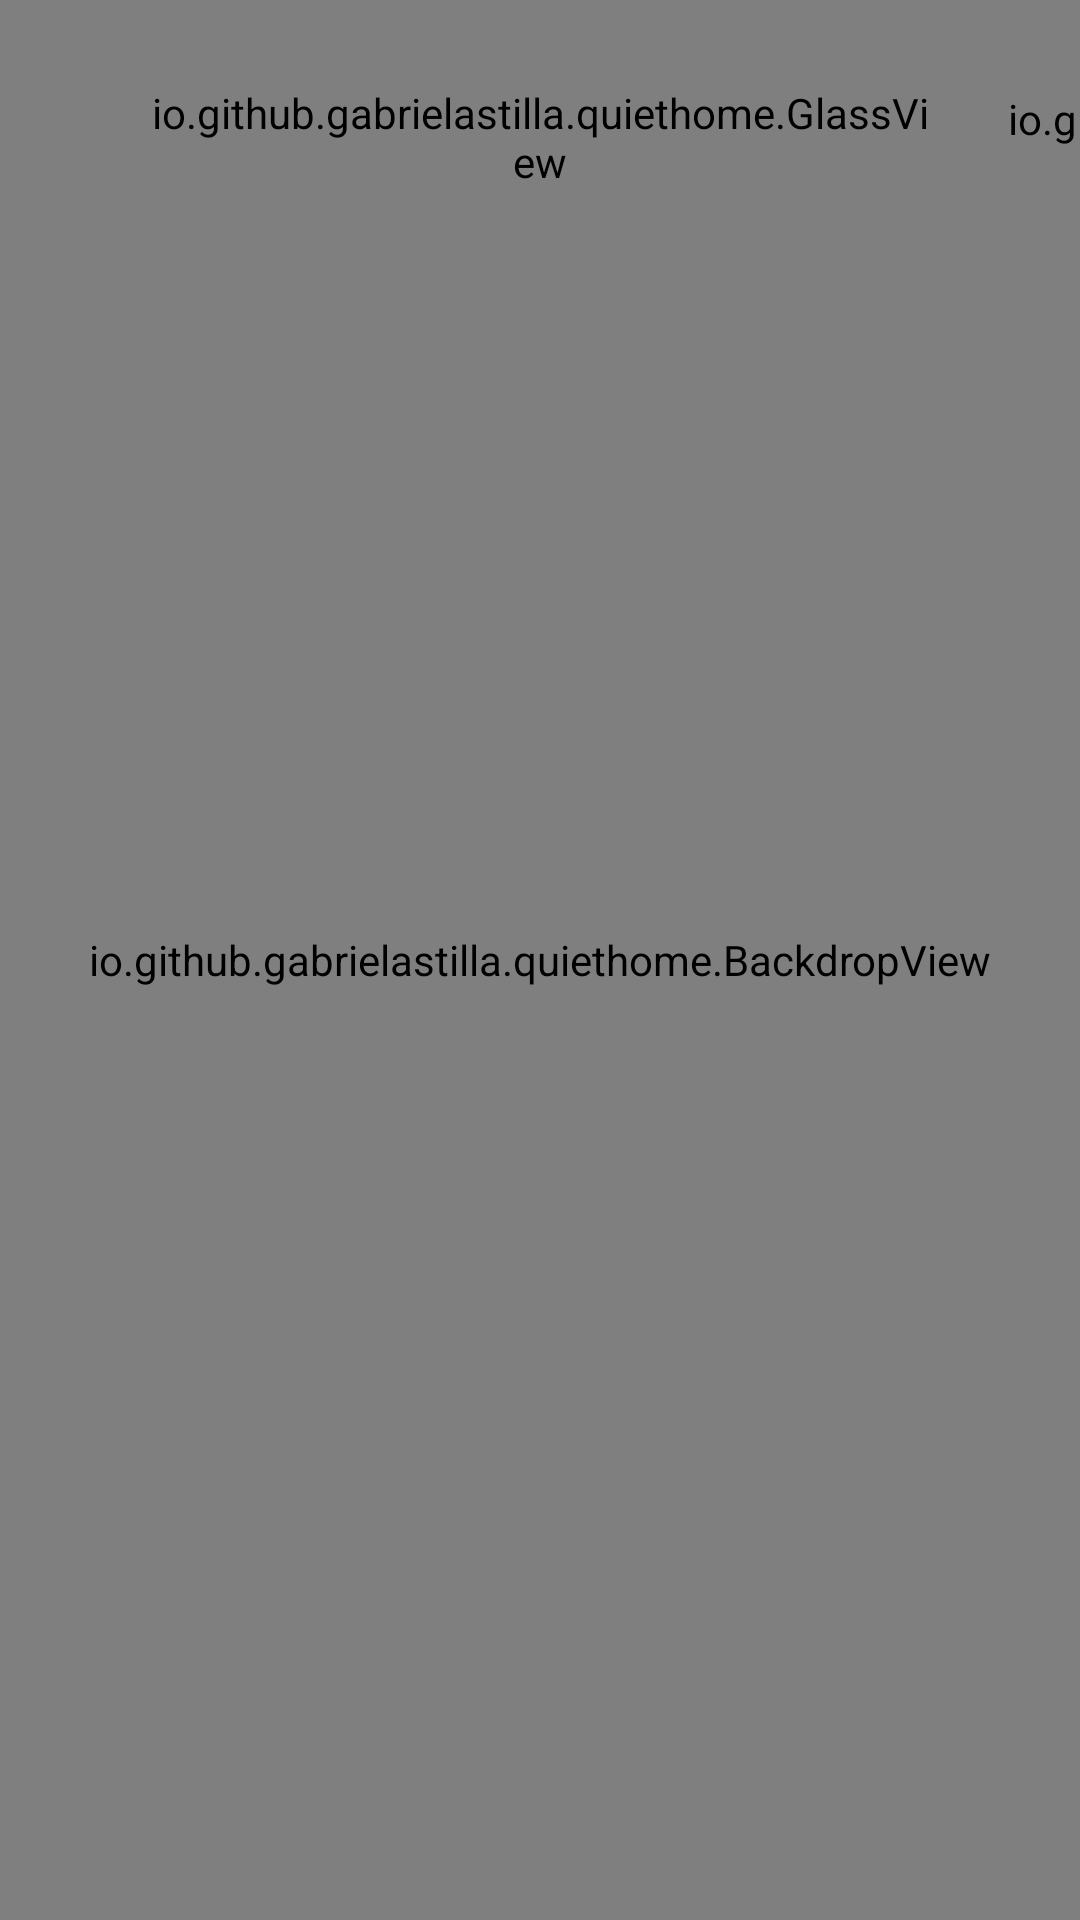

Produce the Android XML layout that renders to this screen, including the resource entries it uses.
<!-- AndroidManifest.xml: application theme Theme.Launcher -->
<!-- res/layout/activity_all_apps.xml -->
<?xml version="1.0" encoding="utf-8"?>
<FrameLayout xmlns:android="http://schemas.android.com/apk/res/android"
    android:id="@+id/root"
    android:layout_width="match_parent"
    android:layout_height="match_parent"
    android:clipChildren="false">

    <io.github.gabrielastilla.quiethome.BackdropView
        android:id="@+id/backdrop"
        android:layout_width="match_parent"
        android:layout_height="match_parent" />

    <LinearLayout
        android:id="@+id/content"
        android:layout_width="match_parent"
        android:layout_height="match_parent"
        android:clipChildren="false"
        android:clipToPadding="false"
        android:orientation="vertical">

        <include layout="@layout/view_top_bar" />

        <TextView
            android:id="@+id/count"
            android:layout_width="wrap_content"
            android:layout_height="wrap_content"
            android:layout_marginTop="20dp"
            android:paddingStart="48dp"
            android:textColor="@color/text_secondary"
            android:textSize="16sp" />

        <androidx.recyclerview.widget.RecyclerView
            android:id="@+id/grid"
            android:layout_width="wrap_content"
            android:layout_height="match_parent"
            android:layout_gravity="center_horizontal"
            android:layout_marginTop="8dp"
            android:clipChildren="false"
            android:clipToPadding="false"
            android:overScrollMode="never"
            android:paddingTop="12dp"
            android:paddingBottom="48dp"
            android:scrollbars="none" />
    </LinearLayout>
</FrameLayout>
<!-- res/layout/view_top_bar.xml (included above) -->
<?xml version="1.0" encoding="utf-8"?>
<LinearLayout xmlns:android="http://schemas.android.com/apk/res/android"
    android:id="@+id/top_bar"
    android:layout_width="match_parent"
    android:layout_height="wrap_content"
    android:clipChildren="false"
    android:clipToPadding="false"
    android:gravity="top"
    android:orientation="horizontal"
    android:paddingStart="44dp"
    android:paddingTop="22dp"
    android:paddingEnd="44dp"
    android:paddingBottom="8dp">

    <io.github.gabrielastilla.quiethome.GlassView
        android:id="@+id/nav_glass"
        android:layout_width="wrap_content"
        android:layout_height="wrap_content"
        android:clipChildren="false"
        android:padding="6dp">

        
        <io.github.gabrielastilla.quiethome.NavPill
            android:id="@+id/nav_pill"
            android:layout_width="match_parent"
            android:layout_height="match_parent" />

        <LinearLayout
            android:id="@+id/nav_tabs"
            android:layout_width="wrap_content"
            android:layout_height="wrap_content"
            android:clipChildren="false"
            android:orientation="horizontal">

            <TextView
                android:id="@+id/tab_home"
                style="@style/Tab"
                android:text="@string/tab_home" />

            <TextView
                android:id="@+id/tab_apps"
                style="@style/Tab"
                android:layout_marginStart="2dp"
                android:text="@string/tab_apps" />

            <TextView
                android:id="@+id/tab_settings"
                style="@style/Tab"
                android:layout_marginStart="2dp"
                android:text="@string/tab_settings" />
        </LinearLayout>
    </io.github.gabrielastilla.quiethome.GlassView>

    <Space
        android:layout_width="0dp"
        android:layout_height="1dp"
        android:layout_weight="1" />

    
    <io.github.gabrielastilla.quiethome.GlassView
        android:id="@+id/status_glass"
        android:layout_width="wrap_content"
        android:layout_height="wrap_content"
        android:paddingStart="20dp"
        android:paddingTop="8dp"
        android:paddingEnd="20dp"
        android:paddingBottom="10dp">

        <LinearLayout
            android:layout_width="wrap_content"
            android:layout_height="wrap_content"
            android:gravity="end"
            android:orientation="vertical">

            <LinearLayout
                android:layout_width="wrap_content"
                android:layout_height="wrap_content"
                android:gravity="center_vertical"
                android:orientation="horizontal">

                <ImageView
                    android:id="@+id/net"
                    android:layout_width="20dp"
                    android:layout_height="20dp"
                    android:layout_marginEnd="14dp"
                    android:importantForAccessibility="no"
                    android:src="@drawable/ic_wifi" />

                <TextClock
                    android:id="@+id/clock"
                    android:layout_width="wrap_content"
                    android:layout_height="wrap_content"
                    android:tag="display-regular"
                    android:textColor="@color/text_primary"
                    android:textSize="40sp" />
            </LinearLayout>

            <TextView
                android:id="@+id/greeting"
                android:layout_width="wrap_content"
                android:layout_height="wrap_content"
                android:layout_marginTop="2dp"
                android:maxLines="1"
                android:tag="text-medium"
                android:textColor="#CCFFFFFF"
                android:textSize="17sp" />
        </LinearLayout>
    </io.github.gabrielastilla.quiethome.GlassView>
</LinearLayout>
<!-- resources referenced by this layout -->
<resources>
  <color name="text_primary">#FFFFFFFF</color>
  <color name="text_secondary">#B3FFFFFF</color>
  <string name="tab_apps">ALL APPS</string>
  <string name="tab_home">HOME</string>
  <string name="tab_settings">SETTINGS</string>
  <style name="Tab">
          <item name="android:layout_width">wrap_content</item>
          <item name="android:layout_height">wrap_content</item>
          <item name="android:focusable">true</item>
          <item name="android:clickable">true</item>
          <item name="android:paddingStart">14dp</item>
          <item name="android:paddingEnd">14dp</item>
          <item name="android:paddingTop">9dp</item>
          <item name="android:paddingBottom">9dp</item>
          <item name="android:textColor">#99FFFFFF</item>
          <item name="android:textSize">16sp</item>
          <item name="android:letterSpacing">0.08</item>
          <item name="android:tag">text-medium</item>
      </style>
  <style name="Theme.Launcher" parent="@android:style/Theme.Material.NoActionBar">
          
          <item name="android:windowBackground">@color/bg_default</item>
          <item name="android:windowShowWallpaper">false</item>
          <item name="android:windowNoTitle">true</item>
          <item name="android:colorAccent">@color/accent_default</item>
          <item name="android:colorBackground">@color/bg_default</item>
          <item name="android:navigationBarColor">@color/bg_default</item>
          <item name="android:statusBarColor">@color/bg_default</item>
      </style>
  <color name="bg_default">#FF0B1222</color>
  <color name="accent_default">#FFFFFFFF</color>
</resources>
